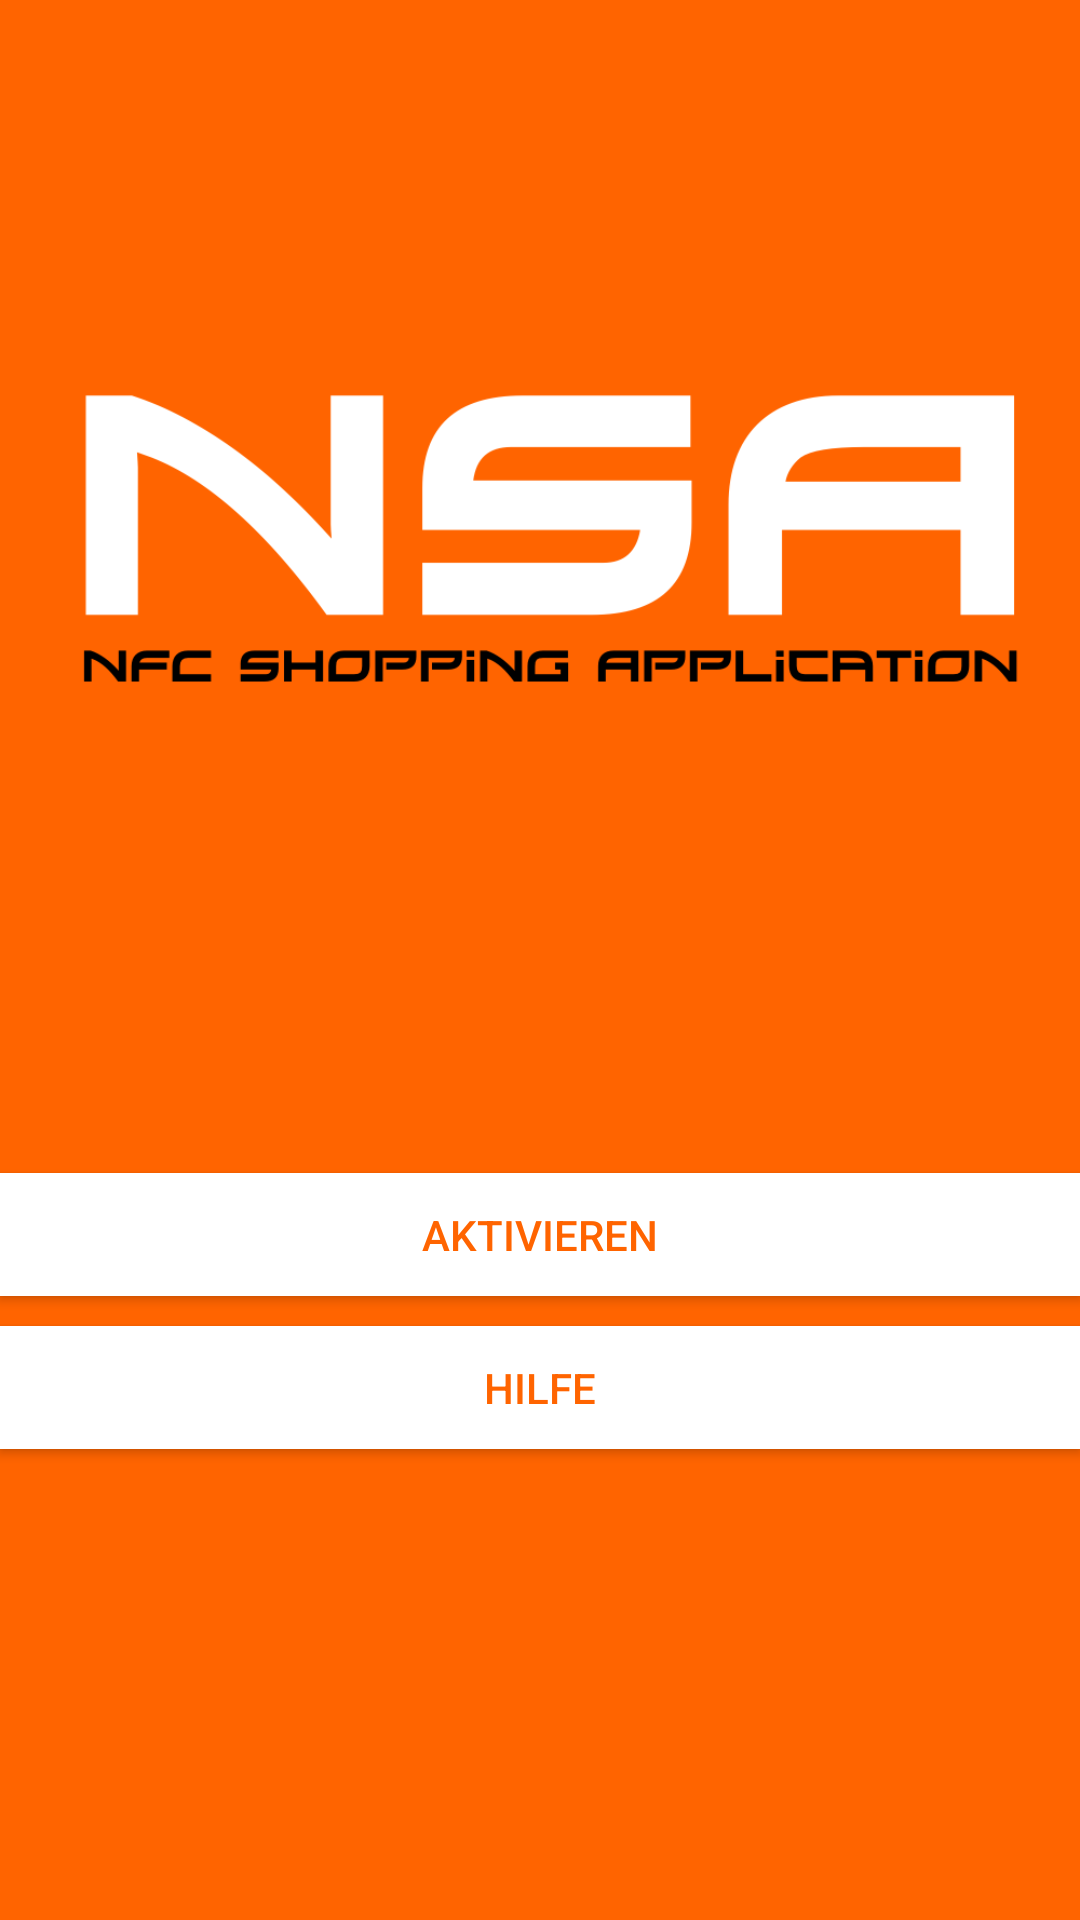

Reconstruct the res/layout file that produces this screen, plus the resources it refers to.
<!-- AndroidManifest.xml: application theme AppTheme -->
<!-- res/layout/activity_main.xml -->
<GridLayout
        xmlns:android="http://schemas.android.com/apk/res/android"
        xmlns:tools="http://schemas.android.com/tools"
        tools:context=".MainActivity"
        android:color="#ffffff"
        android:background="#FF6400"
        android:orientation="vertical"
        android:layout_width="match_parent"
        android:layout_height="match_parent"
        android:gravity="center"
        android:weightSum="1"
        android:rowCount="4"
        android:id="@+id/llayout"
        android:columnCount="2">

        <ImageView
            android:layout_width="match_parent"
            android:layout_height="391dp"
            android:id="@+id/imageView"
            android:layout_row="0"
            android:layout_column="0"
            android:src="@drawable/nsa2"/>

        <Button
            android:id="@+id/btnScanNFC"
            android:text="@string/activiate"
            android:textColor="#ff6400"
            android:background="#ffffff"
            android:layout_width="match_parent"
            android:layout_row="1"
            android:layout_height="41dp"
            android:layout_marginBottom="10dp"
            android:onClick="onClick" />

        <Button
            android:layout_width="match_parent"
            android:text="Hilfe"
            android:layout_height="41dp"
            android:textColor="#ff6400"
            android:background="#ffffff"
            android:id="@+id/help"
            android:layout_row="2"
            android:layout_column="0"
            android:onClick="onClick" />

    </GridLayout>
<!-- resources referenced by this layout -->
<resources>
  <!-- drawable nsa2: png bitmap (drawable, 18259 bytes) -->
  <string name="activiate">Aktivieren</string>
  <style name="AppTheme" parent="Theme.AppCompat.Light.DarkActionBar">
          
      </style>
</resources>
